Run: headless pygame with SDL's dummy video driver; simulated clock (each Clock.tick advances the game by its frame time, no real sleeping); random seed 0; keys injected as events and as key.get_pressed() state; no mouse input.
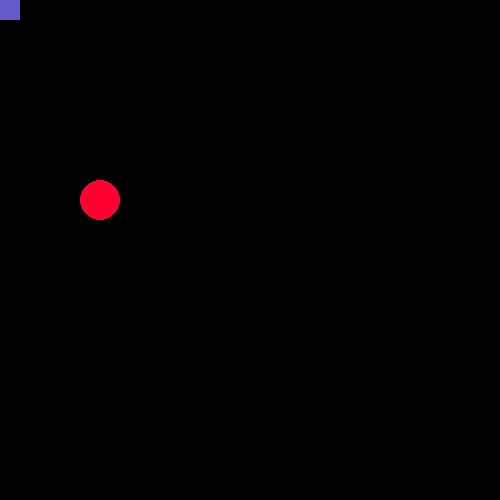
Frame 1 of 4 · flips 1–60 · no input
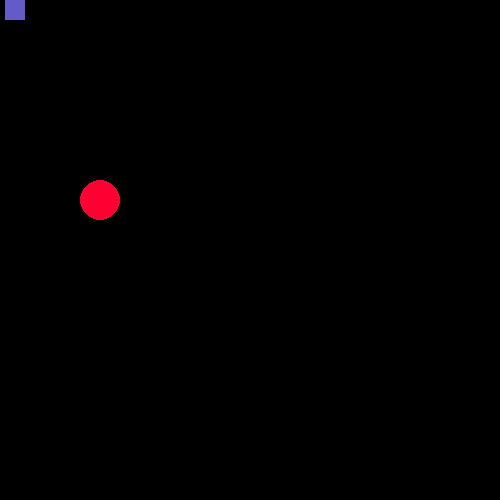
Frame 2 of 4 · flips 61–180 · tapped SPACE, RETURN · held RIGHT (→), D
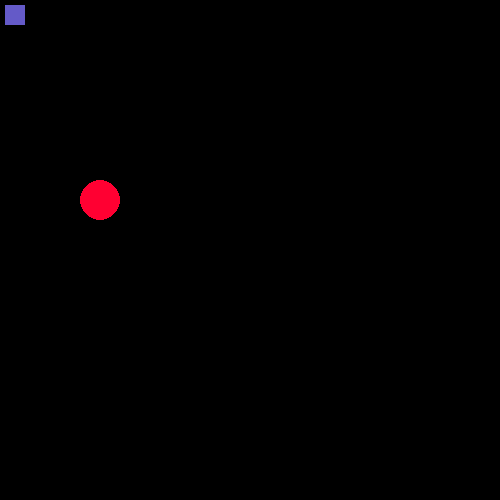
Frame 3 of 4 · flips 181–300 · held DOWN (↓), S
Frame 4 of 4 · flips 301–420 · held LEFT (←), A, UP (↑), W · screen same as frame 1, image omitted

The pygame program that drew these frames:

import pygame
import random

WIDTH = 500
HEIGHT = 500
FPS = 500
# # Задаем цвета
# WHITE = (255,255,255)
# BLACK = (255,255,255)
# GREEN = (0,255,0)
# RED = (0,0,255)
# BLUE = (0,0,255)
pygame.init()
pygame.mixer.init()
screen = pygame.display.set_mode((WIDTH, HEIGHT))
pygame.display.set_caption("My game")
clock = pygame.time.Clock()
running = True
red = 0
green = 0
black = 0
blue = 0
isRedMax = False

y = 0
x = 0

colorApple = (255, 0, 50)
x_apple = 100
y_apple = 200

while running:
    clock.tick(FPS)
    screen.fill((red,green,blue))

    # if isRedMax == True:
    #     green = green + 0.5
    # else:
    #     red = red + 0.5
    #     if red == 255:
    #         red = 0
    #         isRedMax = True
    #     print(red)


    pygame.draw.rect(screen,(100,90,200),[x,y,20,20])
    #рисуем яблоко
    pygame.draw.circle(screen,colorApple,[x_apple,y_apple],20)

    for event in  pygame.event.get():
        if event.type == pygame.QUIT:
            running = False
        if event.type == pygame.KEYDOWN:
            if event.key == pygame.K_w:
                y = y - 5
                print("Нажали на W")
            if event.key == pygame.K_s:
                y = y + 5
                print("Нажали на S")
            if event.key == pygame.K_a:
                x = x - 5
                print("Нажали на A")
            if event.key == pygame.K_d:
                x = x + 5
                print("Нажали на D")
            if event.key == pygame.K_SPACE:
                print("Нажали на SPACE")
        

        
    
    pygame.display.flip()
pygame.quit()
